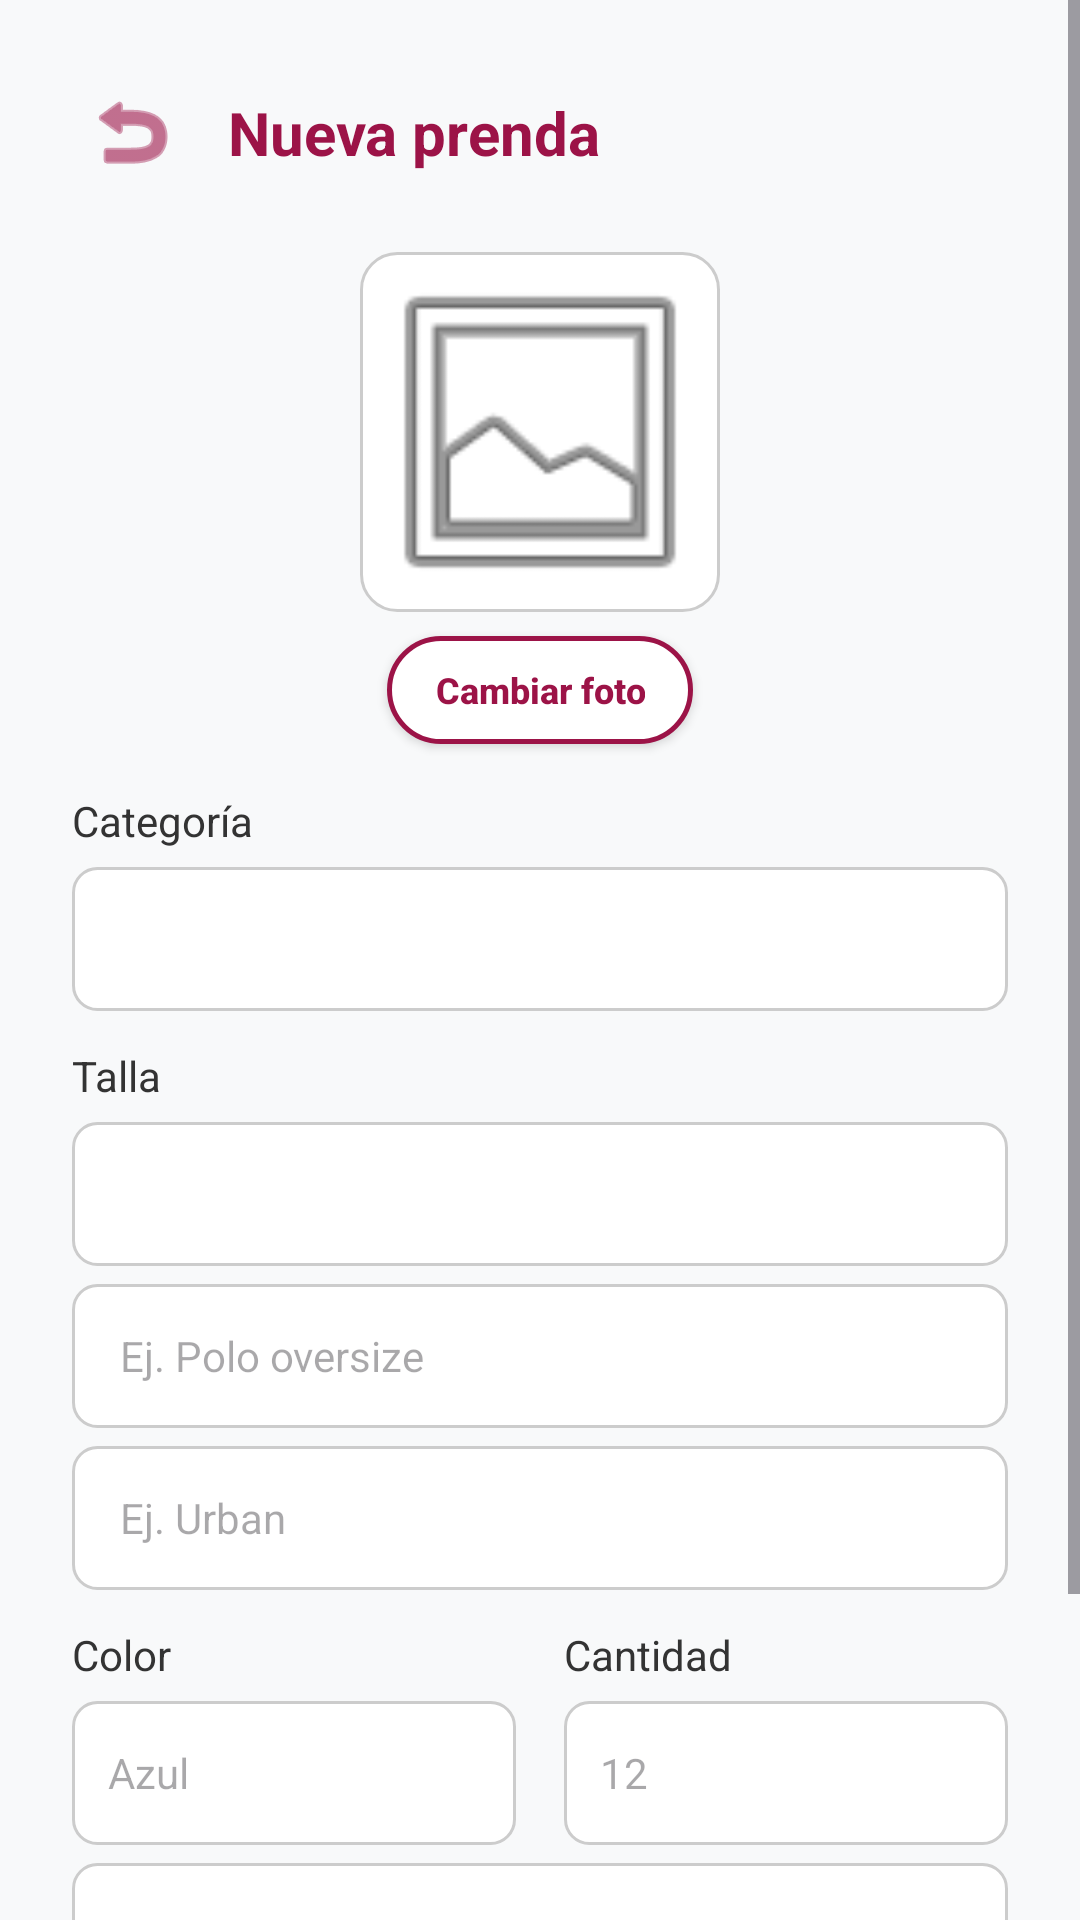

Android layout source for this screen:
<!-- AndroidManifest.xml: application theme Theme.ModaApp -->
<!-- res/layout/activity_nueva_prenda.xml -->
<?xml version="1.0" encoding="utf-8"?>
<ScrollView xmlns:android="http://schemas.android.com/apk/res/android"
    android:fitsSystemWindows="true"
    xmlns:app="http://schemas.android.com/apk/res-auto"
    xmlns:tools="http://schemas.android.com/tools"
    android:layout_width="match_parent"
    android:layout_height="match_parent"
    android:background="@color/background_light"
    android:fillViewport="true"
    tools:context=".NuevaPrendaActivity">

    <androidx.constraintlayout.widget.ConstraintLayout
        android:layout_width="match_parent"
        android:layout_height="wrap_content"
        android:padding="24dp">

        
        <ImageButton
            android:id="@+id/btnBack"
            android:layout_width="40dp"
            android:layout_height="40dp"
            android:background="?attr/selectableItemBackgroundBorderless"
            android:src="@android:drawable/ic_menu_revert"
            app:layout_constraintStart_toStartOf="parent"
            app:layout_constraintTop_toTopOf="parent"
            app:tint="@color/primary"
            tools:ignore="ContentDescription" />

        <TextView
            android:id="@+id/tvTitle"
            android:layout_width="wrap_content"
            android:layout_height="wrap_content"
            android:layout_marginStart="12dp"
            android:text="Nueva prenda"
            android:textColor="@color/primary"
            android:textSize="20sp"
            android:textStyle="bold"
            app:layout_constraintBottom_toBottomOf="@id/btnBack"
            app:layout_constraintStart_toEndOf="@id/btnBack"
            app:layout_constraintTop_toTopOf="@id/btnBack" />

        
        <FrameLayout
            android:id="@+id/flPhotoContainer"
            android:layout_width="120dp"
            android:layout_height="120dp"
            android:layout_marginTop="20dp"
            android:background="@drawable/bg_card"
            app:layout_constraintEnd_toEndOf="parent"
            app:layout_constraintStart_toStartOf="parent"
            app:layout_constraintTop_toBottomOf="@id/btnBack">

            <ImageView
                android:id="@+id/ivPrendaFoto"
                android:layout_width="match_parent"
                android:layout_height="match_parent"
                android:scaleType="centerCrop"
                android:src="@android:drawable/ic_menu_gallery"
                tools:ignore="ContentDescription" />
        </FrameLayout>

        
        <Button
            android:id="@+id/btnCambiarFoto"
            android:layout_width="wrap_content"
            android:layout_height="36dp"
            android:layout_marginTop="8dp"
            android:background="@drawable/bg_button_outline"
            android:minWidth="0dp"
            android:minHeight="0dp"
            android:paddingHorizontal="16dp"
            android:text="Cambiar foto"
            android:textAllCaps="false"
            android:textColor="@color/primary"
            android:textSize="12sp"
            android:textStyle="bold"
            app:backgroundTint="@null"
            app:layout_constraintEnd_toEndOf="parent"
            app:layout_constraintStart_toStartOf="parent"
            app:layout_constraintTop_toBottomOf="@id/flPhotoContainer" />

        
        <TextView
            android:id="@+id/tvCatLabel"
            android:layout_width="wrap_content"
            android:layout_height="wrap_content"
            android:layout_marginTop="16dp"
            android:text="Categoría"
            android:textColor="@color/text_primary"
            android:textSize="14sp"
            app:layout_constraintStart_toStartOf="parent"
            app:layout_constraintTop_toBottomOf="@id/btnCambiarFoto" />

        <Spinner
            android:id="@+id/spinnerCategoria"
            android:layout_width="0dp"
            android:layout_height="48dp"
            android:layout_marginTop="6dp"
            android:background="@drawable/bg_input"
            app:layout_constraintEnd_toEndOf="parent"
            app:layout_constraintStart_toStartOf="parent"
            app:layout_constraintTop_toBottomOf="@id/tvCatLabel" />

        
        <TextView
            android:id="@+id/tvTallaLabel"
            android:layout_width="wrap_content"
            android:layout_height="wrap_content"
            android:layout_marginTop="12dp"
            android:text="Talla"
            android:textColor="@color/text_primary"
            android:textSize="14sp"
            app:layout_constraintStart_toStartOf="parent"
            app:layout_constraintTop_toBottomOf="@id/spinnerCategoria" />

        <Spinner
            android:id="@+id/spinnerTalla"
            android:layout_width="0dp"
            android:layout_height="48dp"
            android:layout_marginTop="6dp"
            android:background="@drawable/bg_input"
            app:layout_constraintEnd_toEndOf="parent"
            app:layout_constraintStart_toStartOf="parent"
            app:layout_constraintTop_toBottomOf="@id/tvTallaLabel" />

        
        <TextView
            android:layout_width="wrap_content"
            android:layout_height="wrap_content"
            android:layout_marginTop="12dp"
            android:text="Modelo"
            android:textColor="@color/text_primary"
            android:textSize="14sp"
            app:layout_constraintStart_toStartOf="parent"
            app:layout_constraintTop_toBottomOf="@id/spinnerTalla" />

        <EditText
            android:id="@+id/etModelo"
            android:layout_width="0dp"
            android:layout_height="48dp"
            android:layout_marginTop="6dp"
            android:background="@drawable/bg_input"
            android:hint="Ej. Polo oversize"
            android:inputType="text"
            android:paddingHorizontal="16dp"
            android:textColor="@color/text_primary"
            android:textSize="14sp"
            app:layout_constraintEnd_toEndOf="parent"
            app:layout_constraintStart_toStartOf="parent"
            app:layout_constraintTop_toBottomOf="@+id/spinnerTalla" />

        
        <TextView
            android:layout_width="wrap_content"
            android:layout_height="wrap_content"
            android:layout_marginTop="12dp"
            android:text="Marca"
            android:textColor="@color/text_primary"
            android:textSize="14sp"
            app:layout_constraintStart_toStartOf="parent"
            app:layout_constraintTop_toBottomOf="@id/etModelo" />

        <EditText
            android:id="@+id/etMarca"
            android:layout_width="0dp"
            android:layout_height="48dp"
            android:layout_marginTop="6dp"
            android:background="@drawable/bg_input"
            android:hint="Ej. Urban"
            android:inputType="text"
            android:paddingHorizontal="16dp"
            android:textColor="@color/text_primary"
            android:textSize="14sp"
            app:layout_constraintEnd_toEndOf="parent"
            app:layout_constraintStart_toStartOf="parent"
            app:layout_constraintTop_toBottomOf="@+id/etModelo" />

        
        <LinearLayout
            android:id="@+id/llColorCantidad"
            android:layout_width="0dp"
            android:layout_height="wrap_content"
            android:layout_marginTop="12dp"
            android:baselineAligned="false"
            android:orientation="horizontal"
            app:layout_constraintEnd_toEndOf="parent"
            app:layout_constraintStart_toStartOf="parent"
            app:layout_constraintTop_toBottomOf="@id/etMarca">

            <LinearLayout
                android:layout_width="0dp"
                android:layout_height="wrap_content"
                android:layout_weight="1"
                android:layout_marginEnd="8dp"
                android:orientation="vertical">

                <TextView
                    android:layout_width="wrap_content"
                    android:layout_height="wrap_content"
                    android:text="Color"
                    android:textColor="@color/text_primary"
                    android:textSize="14sp" />

                <EditText
                    android:id="@+id/etColor"
                    android:layout_width="match_parent"
                    android:layout_height="48dp"
                    android:layout_marginTop="6dp"
                    android:background="@drawable/bg_input"
                    android:hint="Azul"
                    android:inputType="text"
                    android:paddingHorizontal="12dp"
                    android:textColor="@color/text_primary"
                    android:textSize="14sp" />
            </LinearLayout>

            <LinearLayout
                android:layout_width="0dp"
                android:layout_height="wrap_content"
                android:layout_weight="1"
                android:layout_marginStart="8dp"
                android:orientation="vertical">

                <TextView
                    android:layout_width="wrap_content"
                    android:layout_height="wrap_content"
                    android:text="Cantidad"
                    android:textColor="@color/text_primary"
                    android:textSize="14sp" />

                <EditText
                    android:id="@+id/etCantidad"
                    android:layout_width="match_parent"
                    android:layout_height="48dp"
                    android:layout_marginTop="6dp"
                    android:background="@drawable/bg_input"
                    android:hint="12"
                    android:inputType="number"
                    android:paddingHorizontal="12dp"
                    android:textColor="@color/text_primary"
                    android:textSize="14sp" />
            </LinearLayout>
        </LinearLayout>

        
        <TextView
            android:layout_width="wrap_content"
            android:layout_height="wrap_content"
            android:layout_marginTop="12dp"
            android:text="Precio (S/)"
            android:textColor="@color/text_primary"
            android:textSize="14sp"
            app:layout_constraintStart_toStartOf="parent"
            app:layout_constraintTop_toBottomOf="@id/llColorCantidad" />

        <EditText
            android:id="@+id/etPrecio"
            android:layout_width="0dp"
            android:layout_height="48dp"
            android:layout_marginTop="6dp"
            android:background="@drawable/bg_input"
            android:hint="39.90"
            android:inputType="numberDecimal"
            android:paddingHorizontal="16dp"
            android:textColor="@color/text_primary"
            android:textSize="14sp"
            app:layout_constraintEnd_toEndOf="parent"
            app:layout_constraintStart_toStartOf="parent"
            app:layout_constraintTop_toBottomOf="@+id/llColorCantidad" />

        
        <Button
            android:id="@+id/btnGuardar"
            android:layout_width="0dp"
            android:layout_height="50dp"
            android:layout_marginTop="28dp"
            android:background="@drawable/bg_button_primary"
            android:text="Guardar"
            android:textAllCaps="false"
            android:textColor="@color/white"
            android:textSize="16sp"
            android:textStyle="bold"
            app:backgroundTint="@null"
            app:layout_constraintBottom_toBottomOf="parent"
            app:layout_constraintEnd_toEndOf="parent"
            app:layout_constraintStart_toStartOf="parent"
            app:layout_constraintTop_toBottomOf="@id/etPrecio" />

    </androidx.constraintlayout.widget.ConstraintLayout>
</ScrollView>
<!-- resources referenced by this layout -->
<resources>
  <color name="background_light">#F8F9FA</color>
  <color name="primary">#9C1347</color>
  <color name="text_primary">#333333</color>
  <color name="white">#FFFFFFFF</color>
  <!-- drawable bg_button_outline (drawable) -->
  <?xml version="1.0" encoding="utf-8"?>
  <shape xmlns:android="http://schemas.android.com/apk/res/android"
      android:shape="rectangle">
      <solid android:color="@color/surface" />
      <stroke android:width="1.5dp" android:color="@color/primary" />
      <corners android:radius="24dp" />
  </shape>
  <!-- drawable bg_card (drawable) -->
  <?xml version="1.0" encoding="utf-8"?>
  <shape xmlns:android="http://schemas.android.com/apk/res/android"
      android:shape="rectangle">
      <solid android:color="@color/surface" />
      <stroke android:width="1dp" android:color="@color/input_stroke" />
      <corners android:radius="12dp" />
  </shape>
  <!-- drawable bg_input (drawable) -->
  <?xml version="1.0" encoding="utf-8"?>
  <shape xmlns:android="http://schemas.android.com/apk/res/android"
      android:shape="rectangle">
      <solid android:color="@color/surface" />
      <stroke android:width="1dp" android:color="@color/input_stroke" />
      <corners android:radius="8dp" />
  </shape>
  <style name="Theme.ModaApp" parent="Base.Theme.ModaApp" />
  <color name="surface">#FFFFFF</color>
  <color name="input_stroke">#CCCCCC</color>
  <style name="Base.Theme.ModaApp" parent="Theme.Material3.DayNight.NoActionBar">
          
          <item name="colorPrimary">@color/primary</item>
          <item name="colorSecondary">@color/accent</item>
          <item name="android:windowBackground">@color/background_light</item>
      </style>
  <color name="accent">#9C1347</color>
</resources>
